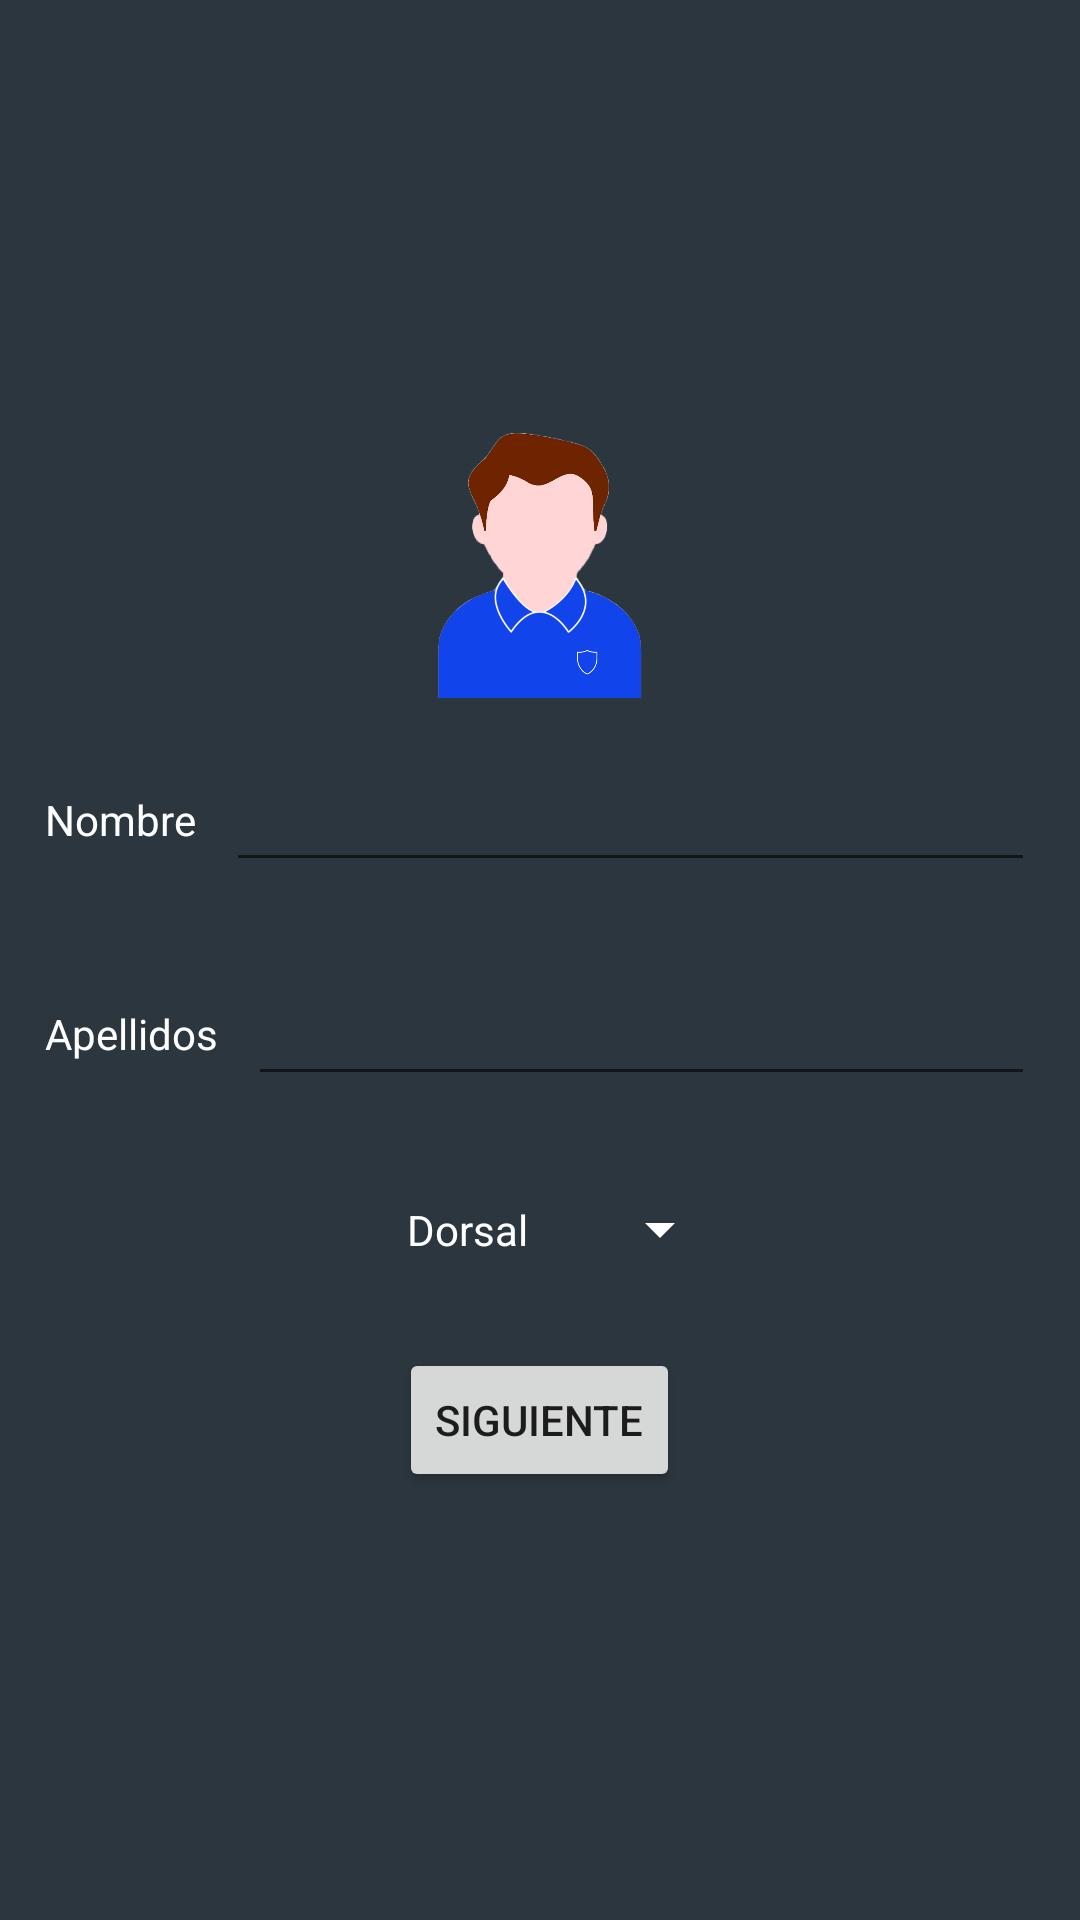

Here is an Android app screen rendered from its layout file. Give the layout XML and the strings, colors and styles it references.
<!-- AndroidManifest.xml: application theme Theme.EasyRef -->
<!-- res/layout/datos_visor_jugadores.xml -->
<?xml version="1.0" encoding="utf-8"?>
<LinearLayout xmlns:android="http://schemas.android.com/apk/res/android"
    android:layout_width="match_parent"
    android:layout_height="match_parent"
    android:gravity="center"
    android:background="@color/fondo_general">
<ScrollView
    android:layout_width="match_parent"
    android:layout_height="wrap_content">
<LinearLayout
    android:layout_width="match_parent"
    android:layout_height="wrap_content"
    android:orientation="vertical"
    android:gravity="center">

        <ImageView
            android:id="@+id/fotoJugador"
            android:layout_width="100dp"
            android:layout_height="100dp"
            android:src="@drawable/jugador_local_avatar"
            android:layout_marginBottom="5dp"/>
        <LinearLayout
            android:layout_width="match_parent"
            android:layout_height="wrap_content"
            android:orientation="horizontal"
            android:gravity="center"
            android:layout_margin="15dp">
            <TextView
                android:textColor="@color/white"
                android:layout_width="wrap_content"
                android:layout_height="wrap_content"
                android:text="Nombre"></TextView>
            <EditText
                android:textColor="@color/white"
                android:id="@+id/nombreJugador"
                android:layout_width="match_parent"
                android:layout_height="wrap_content"
                android:layout_marginLeft="10dp"/>
        </LinearLayout>
        <LinearLayout
            android:layout_width="match_parent"
            android:layout_height="wrap_content"
            android:orientation="horizontal"
            android:gravity="center"
            android:layout_margin="15dp">
            <TextView
                android:textColor="@color/white"
                android:layout_width="wrap_content"
                android:layout_height="wrap_content"
                android:text="Apellidos"></TextView>
            <EditText
                android:textColor="@color/white"
                android:id="@+id/apellidosJugador"
                android:layout_width="match_parent"
                android:layout_height="wrap_content"
                android:layout_marginLeft="10dp"/>
        </LinearLayout>
    <LinearLayout
        android:layout_width="match_parent"
        android:layout_height="wrap_content"
        android:gravity="center"
        android:orientation="horizontal">
        <TextView
            android:textColor="@color/white"
            android:layout_width="wrap_content"
            android:layout_height="wrap_content"
            android:text="Dorsal"
            android:layout_margin="20dp"/>
        <Spinner
            android:backgroundTint="@color/white"
            android:textColor="@color/white"
            android:id="@+id/dorsalJugador"
            android:orientation="horizontal"
            android:layout_width="wrap_content"
            android:layout_height="wrap_content"/>
    </LinearLayout>

        <Button
            android:layout_width="wrap_content"
            android:layout_height="wrap_content"
            android:layout_margin="10dp"
            android:text="SIGUIENTE"
            android:id="@+id/siguiente"></Button>


</LinearLayout>
</ScrollView>
</LinearLayout>
<!-- resources referenced by this layout -->
<resources>
  <color name="fondo_general">#2C363E</color>
  <color name="white">#FFFFFFFF</color>
  <!-- drawable jugador_local_avatar: png bitmap (drawable-v24, 68206 bytes) -->
  <style name="Theme.EasyRef" parent="Theme.MaterialComponents.DayNight.DarkActionBar">
          
          <item name="colorPrimary">@color/naranja_general</item>
          <item name="colorPrimaryVariant">@color/fondo_general</item>
          <item name="colorOnPrimary">@color/white</item>
          
          <item name="colorSecondary">@color/naranja_chillon</item>
          <item name="colorSecondaryVariant">@color/naranja</item>
          <item name="colorOnSecondary">@color/black</item>
          
          <item name="android:statusBarColor">?attr/colorPrimaryVariant</item>
          
      </style>
  <color name="naranja_general">#fc4b08</color>
  <color name="naranja_chillon">#FF7541</color>
  <color name="naranja">#fc4b08</color>
  <color name="black">#FF000000</color>
</resources>
